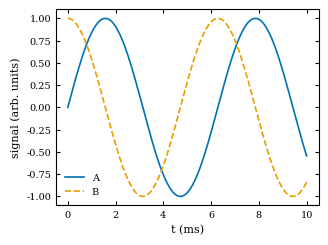

Generate this figure with matplotlib: (Note: this script raises an exception after producing the figure.)
"""PRA matplotlib style helper (vendored from pra-paper-figures skill, single-column default).

Apply PRA-safe defaults (single/1.5/double column), then export
production files with embedded fonts.

Usage:
    from pra_style import apply_pra_style, finalize_figure, PRA_PALETTE
    apply_pra_style(column="single")
    fig, ax = plt.subplots()
    ...
    finalize_figure(fig, "fig1.pdf")
"""

import matplotlib as mpl
import matplotlib.pyplot as plt

# 8.6cm single, ~12.5cm 1.5-col, ~17.6cm double (inches).
PRA_WIDTHS_IN = {"single": 3.39, "1.5": 5.0, "double": 6.93}

# Okabe-Ito, colorblind-safe, in plot order.
PRA_PALETTE = [
    "#0072B2",  # blue
    "#E69F00",  # orange
    "#009E73",  # bluish green
    "#D55E00",  # vermillion
    "#56B4E9",  # sky blue
    "#CC79A7",  # reddish purple
    "#000000",  # black
]

PRA_LINESTYLES = ["-", "--", "-.", ":"]
PRA_MARKERS = ["o", "s", "^", "D", "v", "x", "+"]


def apply_pra_style(column="single", aspect=0.75):
    """Set PRA-safe rcParams. Call before creating figures."""
    if column not in PRA_WIDTHS_IN:
        raise ValueError(f"column must be one of {list(PRA_WIDTHS_IN)}")
    width = PRA_WIDTHS_IN[column]
    mpl.rcParams.update(
        {
            "figure.figsize": (width, width * aspect),
            "figure.dpi": 150,
            "savefig.dpi": 600,
            "savefig.bbox": "tight",
            "savefig.facecolor": "white",
            "savefig.transparent": False,
            # Embeddable fonts; Type 3 rejected by APS production.
            "pdf.fonttype": 42,
            "ps.fonttype": 42,
            "font.family": "serif",
            "font.size": 8,
            "axes.labelsize": 8,
            "axes.titlesize": 8,
            "xtick.labelsize": 7,
            "ytick.labelsize": 7,
            "legend.fontsize": 7,
            "axes.linewidth": 0.8,
            "xtick.major.width": 0.8,
            "ytick.major.width": 0.8,
            "xtick.major.size": 3.0,
            "ytick.major.size": 3.0,
            "lines.linewidth": 1.2,  # >= 0.5pt floor with margin
            "lines.markersize": 4,
            "grid.linewidth": 0.5,
            "axes.grid": False,
            "axes.prop_cycle": mpl.cycler(color=PRA_PALETTE),
            "axes.unicode_minus": False,
        }
    )
    return width


def style_axes(ax, xlabel=None, ylabel=None):
    """Apply PRA axis conventions: units in parens, integer-friendly ticks."""
    if xlabel:
        ax.set_xlabel(xlabel)
    if ylabel:
        ax.set_ylabel(ylabel)
    ax.tick_params(direction="in", top=True, right=True)
    return ax


def finalize_figure(fig, path, dpi=600):
    """Save with production settings. PDF for submission, PNG as preview."""
    fig.savefig(path, dpi=dpi, bbox_inches="tight", facecolor="white",
                transparent=False)
    return path


if __name__ == "__main__":  # smoke test: single-column demo
    import numpy as np

    apply_pra_style("single")
    x = np.linspace(0, 10, 200)
    fig, ax = plt.subplots()
    ax.plot(x, np.sin(x), label="A", linestyle="-", marker="None")
    ax.plot(x, np.cos(x), label="B", linestyle="--", marker="None")
    style_axes(ax, "t (ms)", "signal (arb. units)")
    ax.legend(frameon=False)
    finalize_figure(fig, "/tmp/pra_smoke.pdf")
    finalize_figure(fig, "/tmp/pra_smoke.png")
    print("wrote /tmp/pra_smoke.pdf and /tmp/pra_smoke.png")
